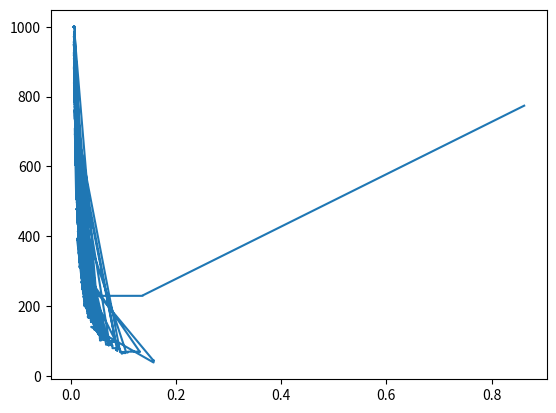

Write the Python code that produced this figure.
# %%
import numpy as np
import random
from scipy.stats import uniform, beta ,bernoulli, poisson, hypergeom, gamma
import matplotlib.pyplot as plt
from scipy.special import gammaln


def objetivo(p, N, x):
    suma = 0
    m = len(x)

    for i in range(m):
        termino = - gammaln(x[i] + 1) - gammaln(N - x[i] + 1)
        suma += termino

    f = m * gammaln(N + 1) + suma + np.sum(x) * np.log(p) + (m * N - np.sum(x)) * np.log(1 - p) + 19 * np.log(1 - p)

    return f

def betadist(p):

    return 19*np.log( 1- p )


def MetropolisHastingsHibrido(x,tamañoMuestra = 10000):

    # Punto inicial
    N_max = 1000
    w = np.arange(max(x)+ 1, N_max)

    p_0 = uniform.rvs(0,1)
    N_0 = random.choice(w)

    Cadena_p = np.zeros(tamañoMuestra)  # p
    Cadena_N = np.zeros(tamañoMuestra)  # N
    Cadena_p[0] = p_0
    Cadena_N[0] = N_0

    for k in range(tamañoMuestra-1):

        # Kernel híbrido
        indices = [1,2,3,4,5]
        j = random.choice(indices)

        # Simulación de propuesta
        if j == 1:

            Cadena_N[k+1] = Cadena_N[k]
            a = np.sum(x) +1
            l = len(x)*Cadena_N[k]- np.sum(x) + 20
            p = gamma.rvs(a, scale = 1/l)

            f_y = objetivo(p, Cadena_N[k], x)
            f_x = objetivo(Cadena_p[k],Cadena_N[k],x)
            q_y = gamma.logpdf(p,a,scale = 1/l)
            q_x = gamma.logpdf(Cadena_p[k], a,scale = 1/l)

            if np.exp(f_y - f_x + q_x - q_y) > uniform.rvs(0,1):
                Cadena_p[k+1] = p

            else:
                Cadena_p[k+1] = Cadena_p[k]


        elif j == 2:

            p = beta.rvs(1, 20) 
            N = random.choice(np.arange(N_max))

            f_y = objetivo(p, N, x)
            f_x = objetivo(Cadena_p[k],Cadena_N[k],x)
            q_y = betadist(p)
            q_x = betadist(Cadena_p[k])

            if np.exp(f_y - f_x + q_x - q_y) > uniform.rvs(0,1):
                Cadena_p[k+1] = p
                Cadena_N[k+1] = N 

            else:
                Cadena_p[k+1] = Cadena_p[k]
                Cadena_N[k+1] = Cadena_N[k]


        elif j == 3:

            Cadena_p[k+1] = Cadena_p[k] 
            N = Cadena_N[k] + hypergeom.rvs(50,9,5)

            f_y = objetivo(Cadena_p[k], N, x)
            f_x = objetivo(Cadena_p[k],Cadena_N[k],x)
            q_x = hypergeom.logpmf(Cadena_N[k],50,9,5)
            q_y = hypergeom.logpmf(N,50,9,5)
            if np.exp(f_y - f_x + q_x - q_y) > uniform.rvs(0,1):
                Cadena_N[k+1] = N 

            else:
                Cadena_N[k+1] = Cadena_N[k]


        elif j == 4 : 

            Cadena_p[k+1] = Cadena_p[k] 

            N = Cadena_N[k] + poisson.rvs(1)

            if N <= N_max:


                f_y = objetivo(Cadena_p[k], N, x)
                f_x = objetivo(Cadena_p[k],Cadena_N[k],x)

                if np.exp(f_y - f_x ) > uniform.rvs(0,1):
                    Cadena_N[k+1] = N 

                else:
                    Cadena_N[k+1] = Cadena_N[k]
            else: 

                Cadena_N[k+1] = Cadena_N[k]


        elif j == 5 :

            Cadena_p[k+1] = Cadena_p[k]
            N = Cadena_N[k] + 2*bernoulli.rvs(1/2)-1

            f_y = objetivo(Cadena_p[k], N, x)
            f_x = objetivo(Cadena_p[k],Cadena_N[k],x)

            if np.exp(f_y - f_x ) > uniform.rvs(0,1):
                Cadena_N[k+1] = N 

            else:
                Cadena_N[k+1] = Cadena_N[k]

    return Cadena_p, Cadena_N


#Datos dados
x = np.array([7,7,8,8,9,4,7,5,5,6,9,8,11,7,5,5,7,3,10,3])

Cadena_p, Cadena_N = MetropolisHastingsHibrido(x)

plt.plot(Cadena_p,Cadena_N)














# %%


# hypergeom.rvs(10,5)
hypergeom.logpmf(154,10000,2000, 800)
hypergeom.rvs(10000,2000,800)